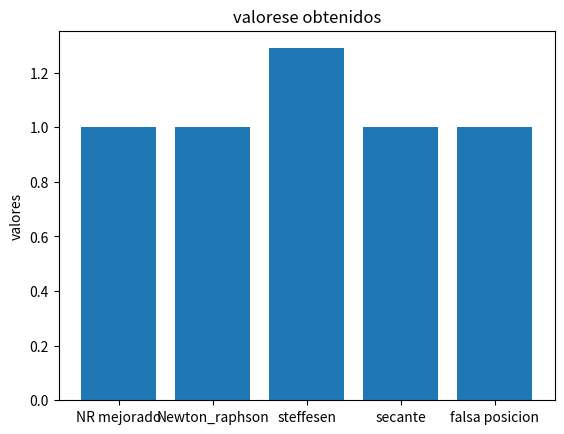
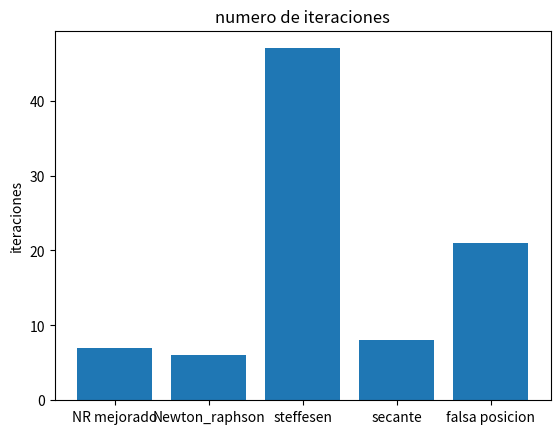

Write the Python code that produced these figures, in order.
import numpy as np
import matplotlib.pyplot as plt



def f(x):
    y= ((x**3.0)/3.0)+((x**2.0)/2.0)+2.0*x-(17/6)
    return y

def f_prima(x):
    y=(x**2.0)+x+2.0
    return y

def f_prima_prima(x):
    y=(2.0*x)+1.0
    return y

def error_absoluto(valor_real, valor_cifras_significativas):
    return np.absolute((valor_real-valor_cifras_significativas))

def N_R_mejorado(P0):
    pn=P0
    pn_sig= pn - (f(pn)*f_prima(pn))/ ( f_prima(pn)**2  - f(pn)*f_prima_prima(pn))
    iteraciones=0
    while (1):
        #print(pn,pn -  (f(pn)*f_prima(pn))/ ( f_prima(pn)**2  - f(pn)*f_prima_prima(pn)) )
        pn=pn_sig
        pn_sig=pn - (f(pn)*f_prima(pn))/ ( f_prima(pn)**2  - f(pn)*f_prima_prima(pn))
        error = error_absoluto(pn,pn_sig)
        #print(error)
        iteraciones=iteraciones+1
        if(error <= 0.000001):
        	print("dinr")
        	break
    print("iteraciones: ", iteraciones)
    print("pn", pn)
    return pn, iteraciones

def Newton_raphson(P_sub_0):
    P_sub_n=P_sub_0
    p_sig = P_sub_n- (1/f_prima(P_sub_n) )*f(P_sub_n)
    iteraciones = 0
    while(1):
    	#print(P_sub_n, (P_sub_n- (1/f_prima(P_sub_n) )*f(P_sub_n) ) ,iteraciones)
    	P_sub_n = p_sig
    	p_sig = P_sub_n- (1/f_prima(P_sub_n) )*f(P_sub_n)
    	error = (error_absoluto(P_sub_n,p_sig))
    	iteraciones = iteraciones + 1
    	#print(error)
    	if(error <= 0.000001):
    		break
    	
    print("resultado: ", p_sig,"ite: " ,iteraciones)
    return p_sig, iteraciones


def steffesen(P0):
    x0=P0
    iteraciones = 0
    x1 = x0 - (x0-f(x0))**2 / (f(f(x0)) - 2*f(x0) + x0)
    #print("\nx0, x1: ",x0, x1)
    while(1):
        #print(x0,  x0 - (x0-f(x0))**2 / (f(f(x0)) - 2*f(x0) + x0))
        x0 = x1
        x1=  x0 - (x0-f(x0))**2 / (f(f(x0)) - 2*f(x0) + x0) 
        iteraciones = iteraciones + 1
        error = error_absoluto(x0,x1)
        if(error <= 0.000001):
        	print("distef")
        	break
        #print("x0,x1: ",x0,x1)
    print("res: ", x1, "ite: ", iteraciones)
    return x1, iteraciones

def Secante(P_sub_0,P_sub_1):
    P_sub_n1=P_sub_0
    P_sub_n2=P_sub_1
    iteraciones=0
    while(1):
        #print(P_sub_n1,P_sub_n2, P_sub_n1- ((P_sub_n2-P_sub_n1)/(f(P_sub_n2)-f(P_sub_n1)))* f(P_sub_n1))
        #print(((f(P_sub_n2)-f(P_sub_n1)))* f(P_sub_n1))
        aux=P_sub_n2
        P_sub_n2=P_sub_n1- ((P_sub_n2-P_sub_n1)/(f(P_sub_n2)-f(P_sub_n1)))* f(P_sub_n1)
        P_sub_n1=aux
        iteraciones = iteraciones + 1
        error = error_absoluto(P_sub_n1,P_sub_n2)
        if(error <= 0.000001):
        	break
        #print(P_sub_n1,"ite: ",iteraciones)
    print("resultado: ", P_sub_n1, "iteraciones: ", iteraciones)
    return P_sub_n1, iteraciones

def grafico1(a, b, c, d, e):
	nombres = ['NR mejorado', 'Newton_raphson', 'steffesen', 'secante', 'falsa posicion']
	valores = [a, b, c, d, e]
	fig, ax = plt.subplots()
	ax.set_ylabel("valores")
	ax.set_title("valorese obtenidos")
	plt.bar(nombres, valores)
	plt.show()

def grafico2(a, b, c, d, e):
	nombres = ['NR mejorado', 'Newton_raphson', 'steffesen', 'secante', 'falsa posicion']
	valores = [a, b, c, d, e]
	fig, ax = plt.subplots()
	ax.set_ylabel("iteraciones")
	ax.set_title("numero de iteraciones")
	plt.bar(nombres, valores)
	plt.show()	


def falsa_posicion(a,b,iteraciones=5):
    an = a
    bn = b
    print(an,bn,f(an), f(bn))
    iteraciones = 0
    while(1):
        P_sub_n = bn - ((f(bn)*(bn - an)) / ( f(bn) -  f(an)))
        #print(an,bn,P_sub_n, f(P_sub_n))
        error = error_absoluto(an, P_sub_n)
        if(error <= 0.000001):
        	print("di") 
        	break
        if (f(an) * f(P_sub_n) > 0):
            an=P_sub_n
        elif( f(bn) * f(P_sub_n) > 0):
            bn = P_sub_n
        iteraciones = iteraciones + 1
    print("resultado: ", P_sub_n, "iteraciones: ", iteraciones)
    return P_sub_n, iteraciones


PS0=5
PS1=3

print("NR mejorado") 
nmr, nmi =N_R_mejorado(PS0)
print("\nNewthon raphson")
nrr, nri = Newton_raphson(PS0)
print("\nSteffesen")
sr, si = steffesen(PS0)
print("\nSecante")
scr, sci = Secante(PS0,PS1)
print("\nFalsa posicion")
fpr, fpi = falsa_posicion(PS0,PS1,70)

grafico1(nmr, nrr, sr, scr, fpr)
grafico2(nmi, nri, si, sci, fpi)
